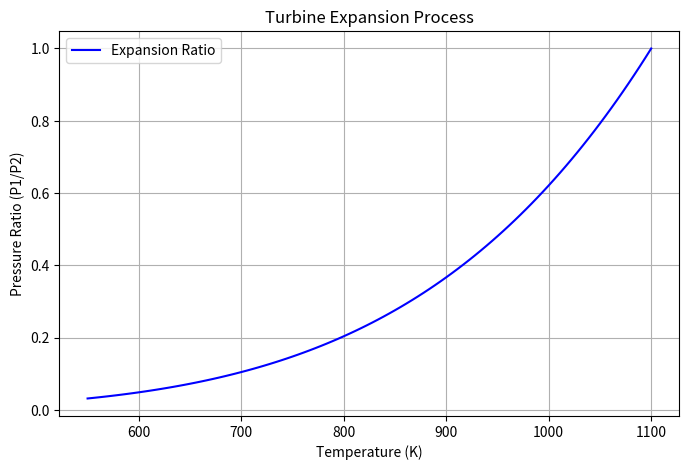

Write Python code to recreate this figure.
import numpy as np

print ("hello SE300")
Name = "SE300"
print(Name) 

import numpy as np
import matplotlib.pyplot as plt

# Given data for turbine expansion process
T1 = 1100  # Initial temperature (K)
T2 = 550   # Final temperature (K)
gamma = 1.25

# Generate temperature range for visualization
T_values = np.linspace(T1, T2, 100)

# Compute corresponding pressure ratio using isentropic relation
P_ratio = (T_values / T1) ** (gamma / (gamma - 1))

# Plotting
plt.figure(figsize=(8, 5))
plt.plot(T_values, P_ratio, label="Expansion Ratio", color="b")
plt.xlabel("Temperature (K)")
plt.ylabel("Pressure Ratio (P1/P2)")
plt.title("Turbine Expansion Process")
plt.grid(True)
plt.legend()
plt.show()